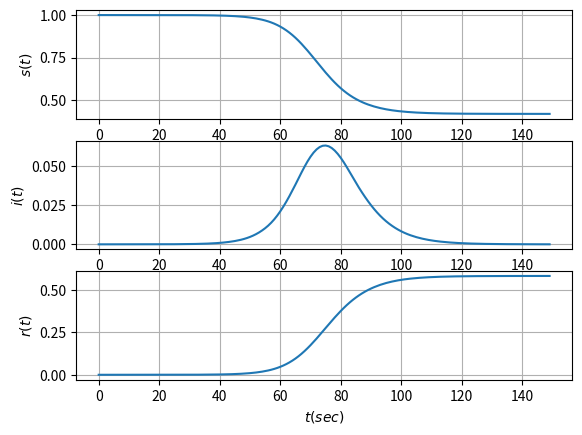

Recreate this plot in Python.
import matplotlib.pyplot as plt
import numpy as np
import numpy.linalg as nl
import scipy.integrate as si



b = 0.5
k = 1.0/3



def dy_dt(t, y):
  s = y[0]
  i = y[1]
  r = y[2]
  return np.array((
      -b * s * i,
      b * s * i - k * i,
      k * i,
  ))



delta_t = 1 # day
t_start = 0
t_end = 150 # day

y0 = [1, 1.27e-6, 0]

t_eval = np.arange(t_start, t_end, delta_t)

sol = si.solve_ivp(dy_dt, (t_start, t_end), y0=y0, t_eval=t_eval)



sol



ylabels = ['s', 'i', 'r']

for k, y in enumerate(sol.y):

  ax = plt.subplot(len(sol.y), 1, k+1)
  ax.plot(sol.t, y)
  ax.set_ylabel(f'${ylabels[k]}(t)$')
  ax.grid(True)

ax.set_xlabel('$t(sec)$');



